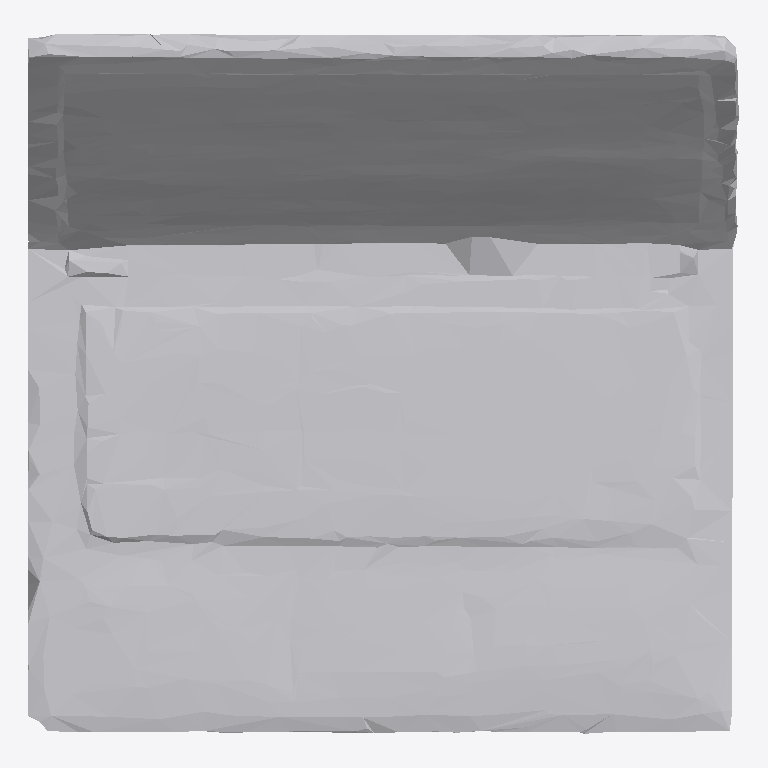
Plan cut of the same IFC building model at storey 'Ground Floor' (level 0.00 m, cut at 1.40 m), seen from above with north up, elements coloured by IFC class: 1 other element (light grey). No cut surface shows.
Extent 1.0 m × 1.0 m × 0.7 m (x, y, z). Storeys (1): Ground Floor at 0.00 m. Elements (1): 1 IfcFurniture.

HEADER;
FILE_DESCRIPTION(('ViewDefinition [CoordinationView]'),'2;1');
FILE_NAME('','2026-07-12T07:38:31',(''),(''),'IfcOpenShell 0.8.0','IfcOpenShell 0.8.0','');
FILE_SCHEMA(('IFC4'));
ENDSEC;
DATA;
#17=IFCPROJECT('1o5IWKgzT9Av7qs2tHBzJA',#5,'Office Project',$,$,$,$,(#15),#10);
#20=IFCSITE('3GmFSjkkH8WeqMBctwRLL8',#5,'Site',$,$,#19,$,$,.ELEMENT.,$,$,$,$,$);
#22=IFCBUILDING('3w5BdFHDD2X8YeLfXN8VY9',#5,'Building',$,$,#21,$,$,.ELEMENT.,$,$,$);
#24=IFCBUILDINGSTOREY('3VGQGY96DD9harczyxp6s9',#5,'Ground Floor',$,$,#23,$,$,.ELEMENT.,0.0);
#35=IFCFURNITURE('0Bh0sfoK53GPbMKLUY4vPU',#5,'list03_laptop',$,$,#34,#31,$,$);
ENDSEC;
